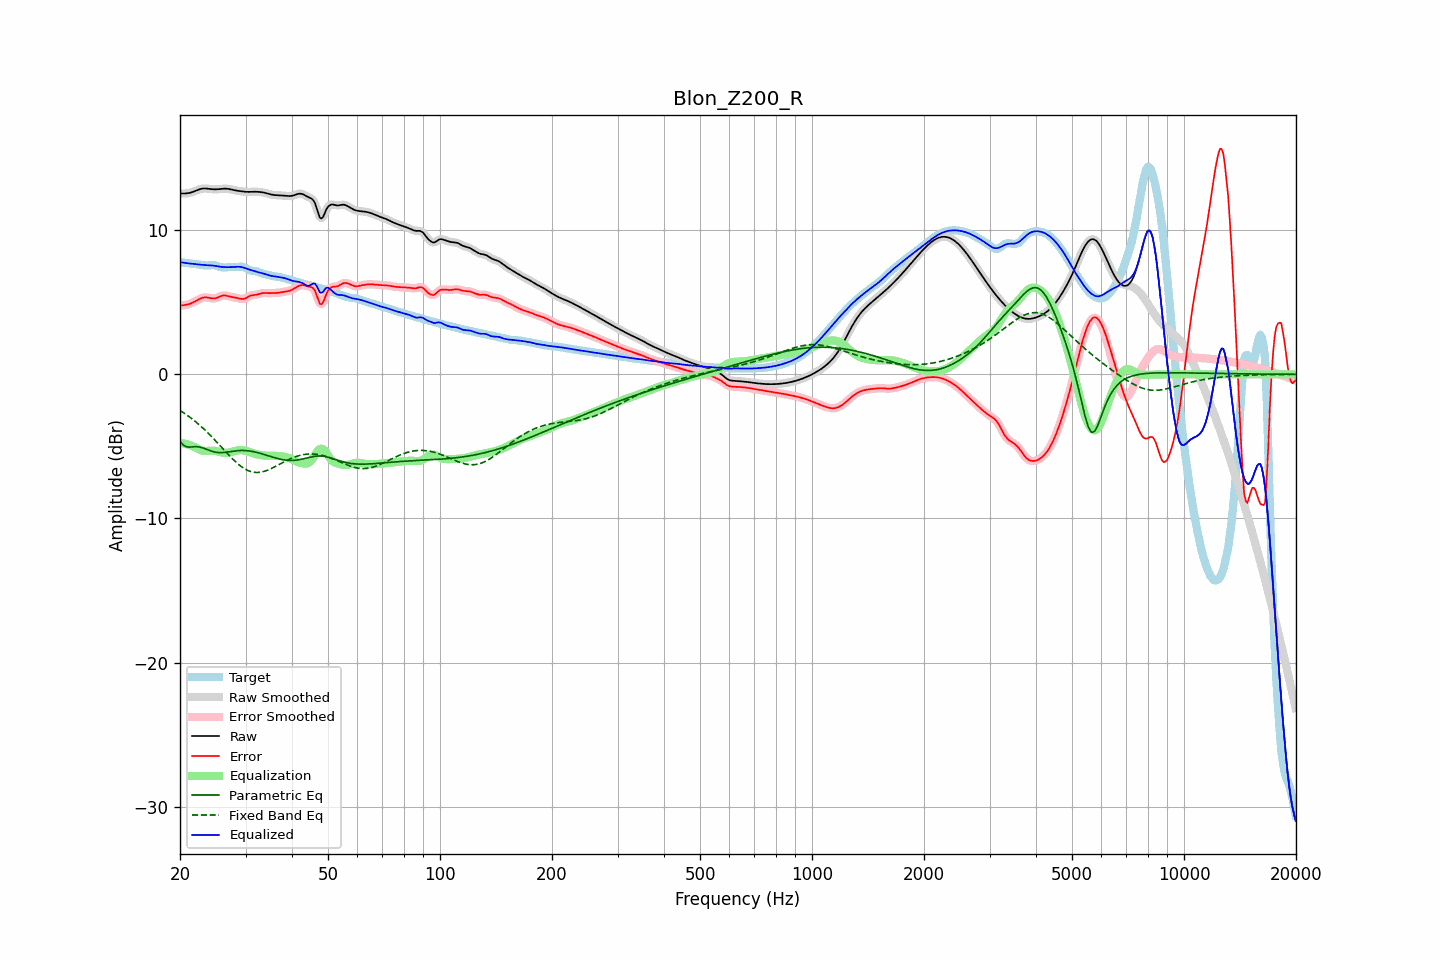

The file beside this chart, header and first rows:
frequency, raw, error, smoothed, error_smoothed, equalization, parametric_eq, fixed_band_eq, equalized_raw, equalized_smoothed, target
20.00, 12.55, 4.77, 12.55, 4.77, -4.76, -4.64, -2.50, 7.79, 7.79, 7.78
20.20, 12.55, 4.78, 12.55, 4.78, -4.78, -4.77, -2.58, 7.77, 7.77, 7.77
20.40, 12.55, 4.79, 12.55, 4.79, -4.79, -4.91, -2.65, 7.76, 7.75, 7.75
20.61, 12.55, 4.81, 12.55, 4.81, -4.81, -4.97, -2.72, 7.74, 7.74, 7.74
20.81, 12.56, 4.83, 12.56, 4.83, -4.84, -5.03, -2.80, 7.72, 7.72, 7.73
21.02, 12.57, 4.86, 12.57, 4.86, -4.87, -5.04, -2.88, 7.70, 7.70, 7.72
21.23, 12.59, 4.89, 12.59, 4.89, -4.90, -5.05, -2.96, 7.69, 7.69, 7.70
21.44, 12.62, 4.93, 12.62, 4.93, -4.94, -5.04, -3.05, 7.68, 7.68, 7.69
21.66, 12.66, 4.98, 12.66, 4.98, -4.99, -5.03, -3.13, 7.67, 7.67, 7.68
21.87, 12.70, 5.04, 12.70, 5.04, -5.05, -5.02, -3.22, 7.66, 7.66, 7.66
22.09, 12.75, 5.10, 12.75, 5.10, -5.11, -5.02, -3.31, 7.64, 7.64, 7.65
22.31, 12.80, 5.16, 12.79, 5.16, -5.16, -5.03, -3.41, 7.63, 7.63, 7.63
22.54, 12.84, 5.22, 12.84, 5.22, -5.22, -5.04, -3.51, 7.62, 7.62, 7.62
22.76, 12.87, 5.27, 12.87, 5.27, -5.26, -5.07, -3.61, 7.61, 7.61, 7.60
22.99, 12.89, 5.31, 12.89, 5.31, -5.29, -5.10, -3.71, 7.60, 7.60, 7.58
23.22, 12.90, 5.33, 12.90, 5.33, -5.31, -5.14, -3.81, 7.59, 7.59, 7.56
23.45, 12.90, 5.34, 12.90, 5.34, -5.32, -5.18, -3.92, 7.58, 7.58, 7.56
23.69, 12.89, 5.33, 12.89, 5.33, -5.31, -5.22, -4.03, 7.57, 7.57, 7.56
23.92, 12.87, 5.31, 12.87, 5.31, -5.31, -5.27, -4.13, 7.57, 7.57, 7.56
24.16, 12.86, 5.28, 12.86, 5.29, -5.30, -5.31, -4.25, 7.56, 7.56, 7.57
24.40, 12.85, 5.27, 12.85, 5.27, -5.29, -5.35, -4.36, 7.55, 7.55, 7.58
24.65, 12.84, 5.26, 12.84, 5.27, -5.30, -5.37, -4.48, 7.54, 7.54, 7.58
24.89, 12.84, 5.28, 12.84, 5.28, -5.31, -5.40, -4.60, 7.52, 7.52, 7.56
25.14, 12.84, 5.31, 12.84, 5.31, -5.34, -5.42, -4.72, 7.50, 7.50, 7.53
25.39, 12.85, 5.36, 12.85, 5.36, -5.37, -5.43, -4.84, 7.48, 7.48, 7.49
25.65, 12.86, 5.41, 12.86, 5.41, -5.40, -5.43, -4.96, 7.47, 7.47, 7.45
25.91, 12.87, 5.45, 12.87, 5.45, -5.42, -5.43, -5.08, 7.45, 7.45, 7.42
26.16, 12.88, 5.48, 12.88, 5.47, -5.44, -5.43, -5.20, 7.44, 7.44, 7.41
26.43, 12.89, 5.48, 12.89, 5.47, -5.45, -5.42, -5.32, 7.44, 7.44, 7.41
26.69, 12.88, 5.46, 12.88, 5.46, -5.45, -5.40, -5.44, 7.44, 7.44, 7.43
26.96, 12.87, 5.43, 12.87, 5.43, -5.43, -5.39, -5.56, 7.44, 7.43, 7.44
27.23, 12.85, 5.40, 12.85, 5.40, -5.41, -5.37, -5.68, 7.44, 7.44, 7.45
27.50, 12.82, 5.37, 12.83, 5.37, -5.39, -5.35, -5.79, 7.44, 7.44, 7.45
27.77, 12.80, 5.35, 12.80, 5.35, -5.36, -5.33, -5.90, 7.44, 7.44, 7.45
28.05, 12.77, 5.34, 12.78, 5.33, -5.32, -5.32, -6.01, 7.45, 7.45, 7.44
28.33, 12.75, 5.31, 12.75, 5.31, -5.29, -5.31, -6.11, 7.46, 7.46, 7.44
28.62, 12.74, 5.29, 12.74, 5.29, -5.27, -5.29, -6.21, 7.46, 7.47, 7.45
28.90, 12.72, 5.26, 12.72, 5.26, -5.26, -5.29, -6.30, 7.46, 7.46, 7.46
29.19, 12.71, 5.24, 12.71, 5.23, -5.26, -5.28, -6.39, 7.45, 7.45, 7.47
29.48, 12.69, 5.22, 12.69, 5.23, -5.27, -5.28, -6.47, 7.43, 7.43, 7.47
29.78, 12.68, 5.25, 12.68, 5.25, -5.28, -5.29, -6.54, 7.39, 7.39, 7.43
30.08, 12.67, 5.29, 12.67, 5.29, -5.31, -5.29, -6.60, 7.35, 7.35, 7.38
30.38, 12.66, 5.35, 12.66, 5.35, -5.35, -5.30, -6.66, 7.31, 7.32, 7.31
30.68, 12.66, 5.42, 12.66, 5.41, -5.38, -5.32, -6.71, 7.28, 7.28, 7.24
30.99, 12.66, 5.46, 12.66, 5.46, -5.42, -5.33, -6.75, 7.24, 7.24, 7.20
31.30, 12.67, 5.49, 12.67, 5.48, -5.46, -5.35, -6.77, 7.21, 7.21, 7.18
31.61, 12.67, 5.50, 12.67, 5.50, -5.50, -5.37, -6.80, 7.17, 7.17, 7.17
31.93, 12.67, 5.51, 12.67, 5.51, -5.53, -5.40, -6.81, 7.14, 7.14, 7.16
32.24, 12.67, 5.53, 12.67, 5.54, -5.56, -5.43, -6.81, 7.11, 7.11, 7.13
32.57, 12.66, 5.57, 12.66, 5.57, -5.58, -5.46, -6.80, 7.08, 7.08, 7.09
32.89, 12.65, 5.60, 12.65, 5.60, -5.60, -5.49, -6.79, 7.05, 7.05, 7.04
33.22, 12.64, 5.63, 12.64, 5.63, -5.61, -5.52, -6.77, 7.02, 7.02, 7.00
33.55, 12.62, 5.65, 12.62, 5.64, -5.63, -5.55, -6.74, 6.99, 6.99, 6.97
33.89, 12.59, 5.65, 12.59, 5.65, -5.64, -5.59, -6.71, 6.96, 6.96, 6.95
34.23, 12.56, 5.64, 12.56, 5.64, -5.64, -5.62, -6.67, 6.92, 6.92, 6.92
34.57, 12.53, 5.63, 12.53, 5.63, -5.64, -5.66, -6.62, 6.88, 6.88, 6.90
34.92, 12.50, 5.63, 12.50, 5.64, -5.64, -5.69, -6.58, 6.85, 6.85, 6.86
35.27, 12.47, 5.64, 12.47, 5.64, -5.64, -5.72, -6.52, 6.83, 6.83, 6.83
35.62, 12.45, 5.65, 12.45, 5.64, -5.64, -5.76, -6.47, 6.81, 6.81, 6.81
35.97, 12.44, 5.65, 12.44, 5.65, -5.65, -5.79, -6.41, 6.79, 6.79, 6.79
... 635 more rows
